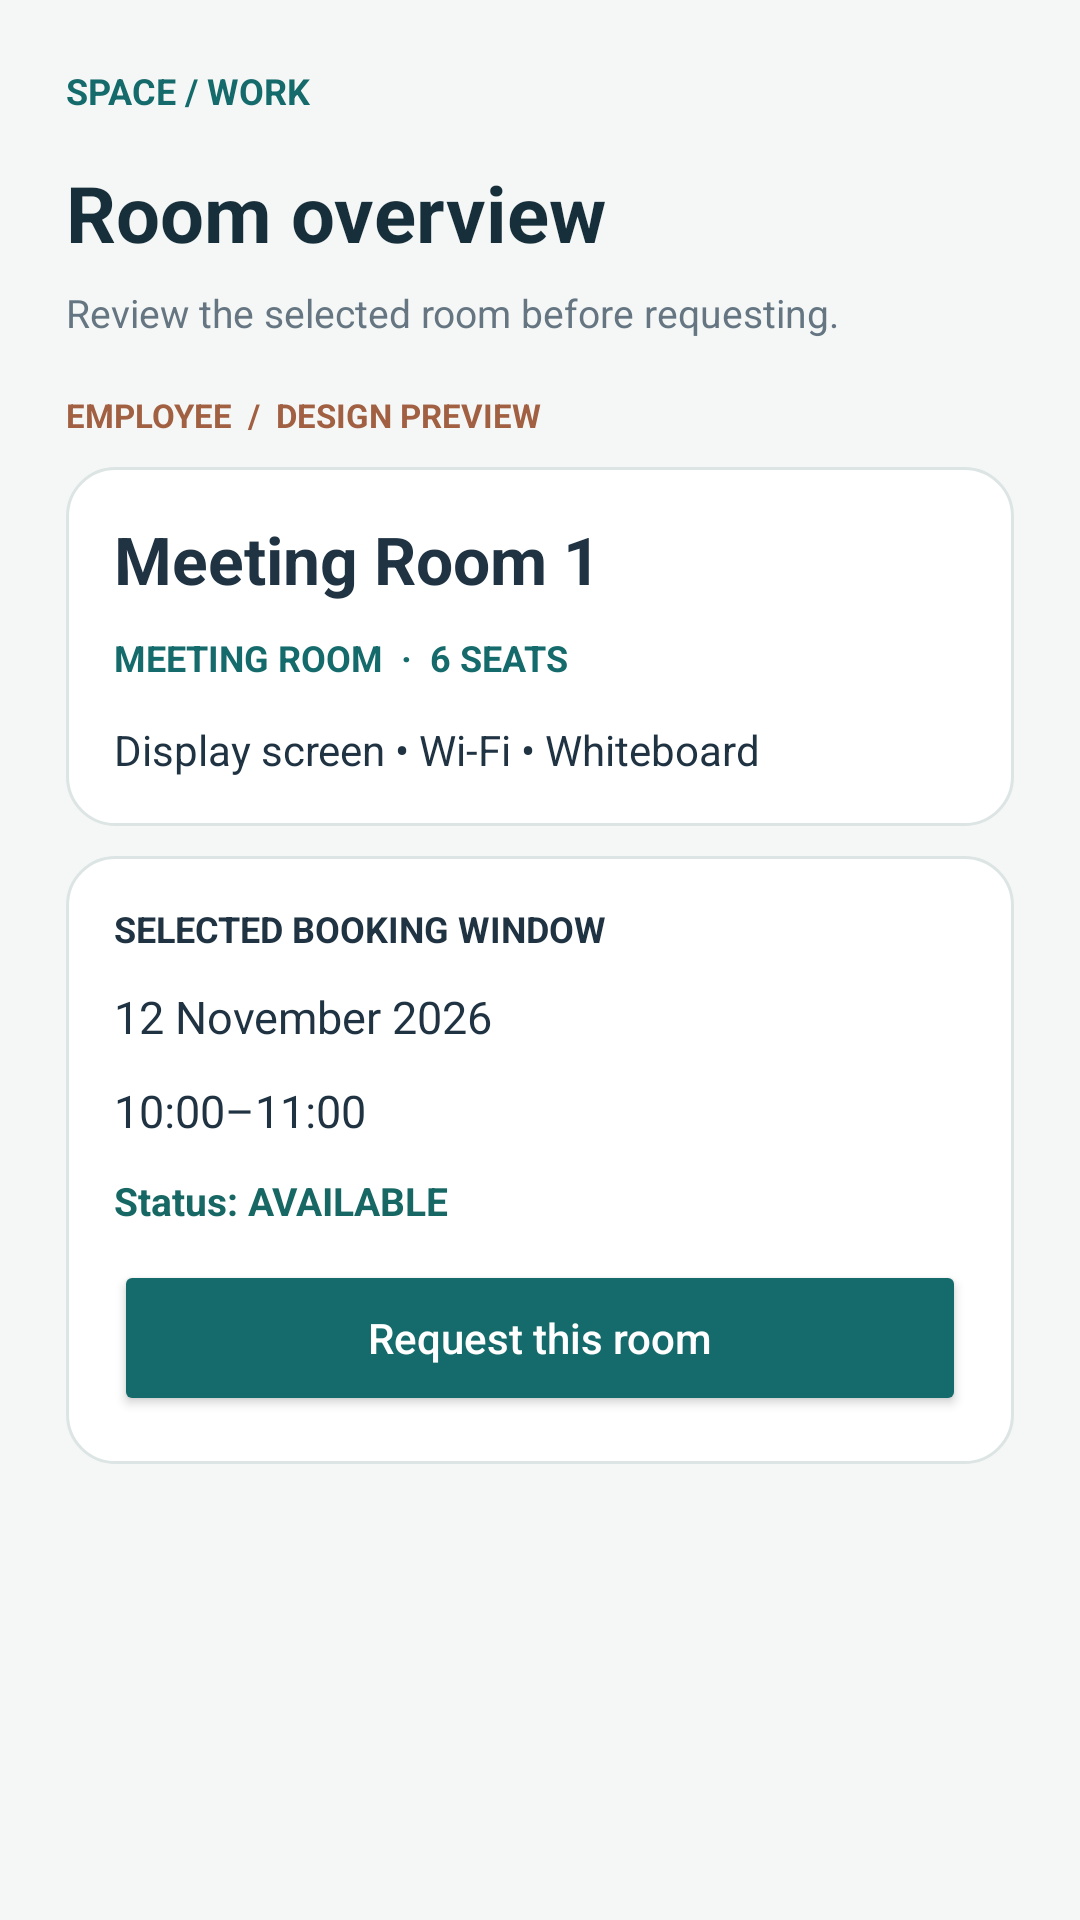

Write the Android layout XML for this screen, with the resource values it uses.
<!-- AndroidManifest.xml: application theme Theme.ManageReservations -->
<!-- res/layout/activity_employee_room_details.xml -->
<?xml version='1.0' encoding='utf-8'?>
<ScrollView xmlns:android="http://schemas.android.com/apk/res/android" android:layout_width="match_parent" android:layout_height="match_parent" android:fillViewport="true" android:background="#F5F7F6"><LinearLayout android:layout_width="match_parent" android:layout_height="wrap_content" android:orientation="vertical" android:padding="22dp"><LinearLayout android:layout_width="match_parent" android:layout_height="wrap_content" android:orientation="vertical"><TextView android:layout_width="match_parent" android:layout_height="wrap_content" android:text="SPACE / WORK" android:textSize="12sp" android:textColor="#156B6B" android:textStyle="bold" android:layout_marginBottom="15dp" /><TextView android:layout_width="match_parent" android:layout_height="wrap_content" android:text="Room overview" android:textSize="26sp" android:textColor="#172F3A" android:textStyle="bold" /><TextView android:layout_width="match_parent" android:layout_height="wrap_content" android:text="Review the selected room before requesting." android:textSize="13sp" android:textColor="#657682" android:layout_marginTop="7dp" android:layout_marginBottom="18dp" /><TextView android:layout_width="match_parent" android:layout_height="wrap_content" android:text="EMPLOYEE  /  DESIGN PREVIEW" android:textSize="11sp" android:textColor="#A26043" android:textStyle="bold" /></LinearLayout><LinearLayout android:layout_width="match_parent" android:layout_height="wrap_content" android:orientation="vertical" android:padding="16dp" android:background="@drawable/ui_card" android:layout_marginTop="10dp"><TextView android:layout_width="match_parent" android:layout_height="wrap_content" android:text="Meeting Room 1" android:textSize="22sp" android:textColor="#203343" android:textStyle="bold" /><TextView android:layout_width="match_parent" android:layout_height="wrap_content" android:text="MEETING ROOM  ·  6 SEATS" android:textSize="12sp" android:textColor="#156B6B" android:textStyle="bold" android:layout_marginTop="10dp" /><TextView android:layout_width="match_parent" android:layout_height="wrap_content" android:text="Display screen • Wi-Fi • Whiteboard" android:textSize="14sp" android:textColor="#203343" android:layout_marginTop="13dp" /></LinearLayout><LinearLayout android:layout_width="match_parent" android:layout_height="wrap_content" android:orientation="vertical" android:padding="16dp" android:background="@drawable/ui_card" android:layout_marginTop="10dp"><TextView android:layout_width="match_parent" android:layout_height="wrap_content" android:text="SELECTED BOOKING WINDOW" android:textSize="12sp" android:textColor="#203343" android:textStyle="bold" /><Space android:layout_width="match_parent" android:layout_height="11dp" /><TextView android:layout_width="match_parent" android:layout_height="wrap_content" android:text="12 November 2026" android:textSize="15sp" android:textColor="#203343" /><Space android:layout_width="match_parent" android:layout_height="11dp" /><TextView android:layout_width="match_parent" android:layout_height="wrap_content" android:text="10:00–11:00" android:textSize="15sp" android:textColor="#203343" /><Space android:layout_width="match_parent" android:layout_height="11dp" /><TextView android:layout_width="match_parent" android:layout_height="wrap_content" android:text="Status: AVAILABLE" android:textSize="13sp" android:textColor="#176764" android:textStyle="bold" /><Space android:layout_width="match_parent" android:layout_height="11dp" /><Button android:layout_width="match_parent" android:layout_height="52dp" android:text="Request this room" android:textAllCaps="false" android:textSize="14sp" android:textColor="#FFFFFF" android:backgroundTint="#156B6B" android:minHeight="48dp" /></LinearLayout><Space android:layout_width="match_parent" android:layout_height="28dp" />
</LinearLayout></ScrollView>
<!-- resources referenced by this layout -->
<resources>
  <!-- drawable ui_card (drawable) -->
  <?xml version="1.0" encoding="utf-8"?>
  <shape xmlns:android="http://schemas.android.com/apk/res/android" android:shape="rectangle">
      <solid android:color="#FFFFFF"/>
      <corners android:radius="16dp"/>
      <stroke android:width="1dp" android:color="#DCE5E4"/>
  </shape>
  <style name="Theme.ManageReservations" parent="android:Theme.Material.Light.NoActionBar" />
</resources>
